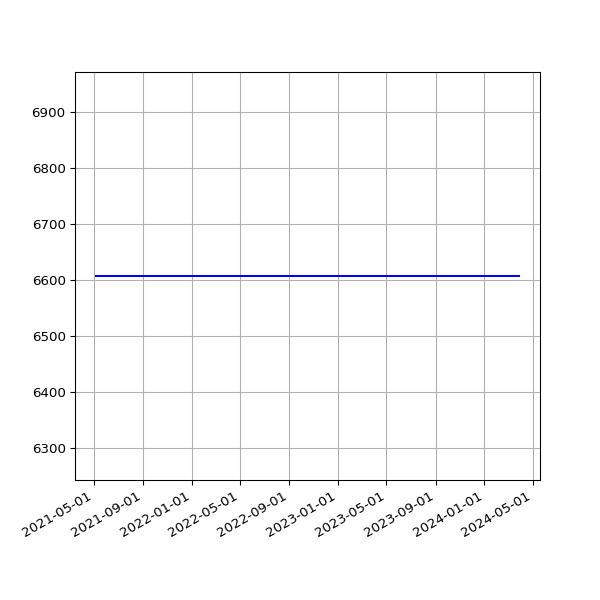

The file beside this chart, header and first rows:
date, value
2021-05-06 19:18:59 +0100, 6607
2021-05-07 19:17:58 +0100, 6607
2021-05-08 19:22:12 +0100, 6607
2021-05-09 19:11:58 +0100, 6607
2021-05-10 19:17:37 +0100, 6607
2021-05-12T01:01:55Z, 6607
2021-05-13T01:09:53Z, 6607
2021-05-14T01:15:39Z, 6607
2021-05-15T06:43:28Z, 6607
2021-05-16T01:18:55Z, 6607
2021-05-17T01:09:03Z, 6607
2021-05-18T06:42:26Z, 6607
2021-05-19T01:13:48Z, 6607
2021-05-20T01:09:01Z, 6607
2021-05-21T01:13:57Z, 6607
2021-05-22T01:12:38Z, 6607
2021-05-23T01:20:03Z, 6607
2021-05-24T01:16:54Z, 6607
2021-05-25T01:14:00Z, 6607
2021-05-26T01:25:42Z, 6607
2021-05-27T01:27:43Z, 6607
2021-05-28T01:34:06Z, 6607
2021-05-29T01:44:29Z, 6607
2021-05-30T01:52:07Z, 6607
2021-05-31T02:08:08Z, 6607
2021-06-01T02:24:16Z, 6607
2021-06-02T02:31:00Z, 6607
2021-06-03T02:11:37Z, 6607
2021-06-04T01:57:17Z, 6607
2021-06-04T08:12:16Z, 6607
2021-06-05T01:33:07Z, 6607
2021-06-06T01:25:41Z, 6607
2021-06-07T01:31:36Z, 6607
2021-06-08T01:27:38Z, 6607
2021-06-09T01:05:59Z, 6607
2021-06-10T01:09:25Z, 6607
2021-06-11T01:06:05Z, 6607
2021-06-12T00:59:59Z, 6607
2021-06-13T01:03:12Z, 6607
2021-06-14T01:03:23Z, 6607
2021-06-15T01:03:27Z, 6607
2021-06-16T01:01:53Z, 6607
2021-06-17T01:06:45Z, 6607
2021-06-18T01:04:25Z, 6607
2021-06-19T01:06:44Z, 6607
2021-06-20T01:05:19Z, 6607
2021-06-21T01:07:56Z, 6607
2021-06-22T01:05:32Z, 6607
2021-06-23T01:00:34Z, 6607
2021-06-24T00:56:28Z, 6607
2021-06-25T01:09:19Z, 6607
2021-06-26T01:04:37Z, 6607
2021-06-27T01:12:08Z, 6607
2021-06-28T01:09:29Z, 6607
2021-06-29T01:06:50Z, 6607
2021-06-30T01:10:11Z, 6607
2021-07-01T01:03:52Z, 6607
2021-07-02T01:00:29Z, 6607
2021-07-03T01:05:41Z, 6607
2021-07-04T01:07:46Z, 6607
... 794 more rows
